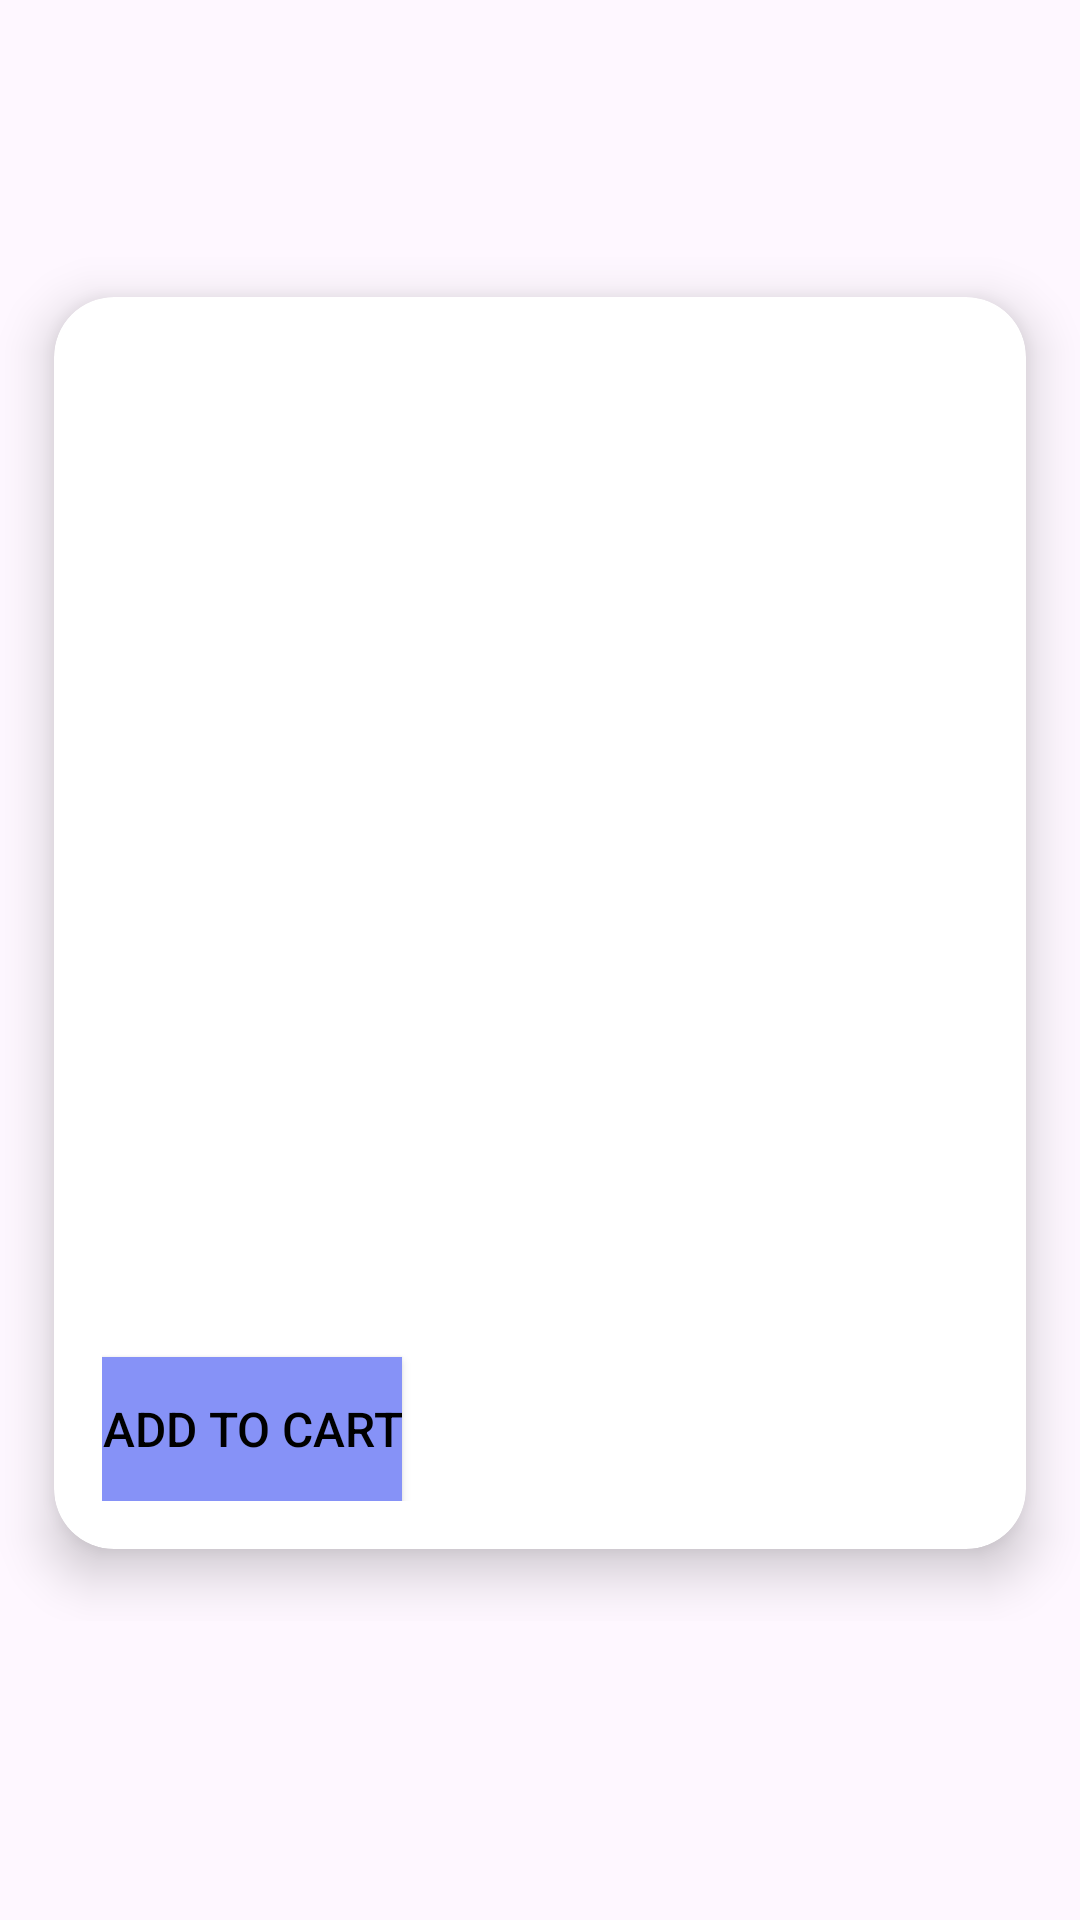

The Android layout XML behind this screen, and the referenced resources:
<!-- AndroidManifest.xml: application theme Theme.MyProject -->
<!-- res/layout/fragment_viewproduct.xml -->
<?xml version="1.0" encoding="utf-8"?>
<ScrollView xmlns:android="http://schemas.android.com/apk/res/android"
    xmlns:tools="http://schemas.android.com/tools"
    xmlns:app="http://schemas.android.com/apk/res-auto"
    android:layout_width="match_parent"
    android:layout_height="match_parent"
    tools:context=".viewproductFragment">

    <LinearLayout
        android:layout_width="match_parent"
        android:layout_height="match_parent"
        android:orientation="vertical">
        <LinearLayout
            android:layout_width="match_parent"
            android:layout_height="match_parent"
            android:id="@+id/parentLayout"
            android:orientation="vertical"
            android:layout_marginBottom="70dp"
            android:layout_marginTop="70dp"
            >
            <androidx.cardview.widget.CardView
                android:layout_width="match_parent"
                android:layout_height="wrap_content"
                app:cardElevation="10dp"
                app:cardCornerRadius="20dp"
                app:cardBackgroundColor="@color/white"
                app:cardMaxElevation="12dp"
                android:layout_marginTop="5dp"
                app:cardPreventCornerOverlap="true"
                app:cardUseCompatPadding="true">

                <LinearLayout
                    android:layout_width="match_parent"
                    android:layout_height="wrap_content"
                    android:orientation="vertical"
                    android:padding="16dp">
                    <ImageView
                        android:id="@+id/productImageView"
                        android:layout_width="match_parent"
                        android:layout_height="200dp"
                        android:scaleType="centerCrop"
                         />
                    <TextView
                        android:id="@+id/productNameTextView"
                        android:layout_width="match_parent"
                        android:layout_height="wrap_content"
                        android:textSize="18sp"
                        android:textColor="@android:color/black"
                        android:layout_marginTop="8dp"/>
                    <TextView
                        android:id="@+id/descTextView"
                        android:layout_width="match_parent"
                        android:layout_height="wrap_content"
                        android:textSize="16sp"
                        android:textColor="@android:color/black"
                        android:layout_marginTop="8dp"/>
                    <TextView
                        android:id="@+id/categoryTextView"
                        android:layout_width="match_parent"
                        android:layout_height="wrap_content"
                        android:textSize="16sp"
                        android:textColor="@android:color/black"
                        android:layout_marginTop="8dp"/>
                    <TextView
                        android:id="@+id/priceTextView"
                        android:layout_width="match_parent"
                        android:layout_height="wrap_content"
                        android:textSize="16sp"
                        android:textColor="@android:color/black"
                        android:layout_marginTop="8dp"/>
                    <Button
                        android:id="@+id/moreDetailsButton"
                        android:layout_width="wrap_content"
                        android:layout_height="wrap_content"
                        android:text="Add to cart"
                        android:textSize="16sp"
                        android:layout_marginTop="16dp"
                        android:background="@color/lavender"/>
                </LinearLayout>
            </androidx.cardview.widget.CardView>
        </LinearLayout>
    </LinearLayout>

</ScrollView>
<!-- resources referenced by this layout -->
<resources>
  <color name="lavender">#8692f7</color>
  <color name="white">#FFFFFFFF</color>
  <style name="Theme.MyProject" parent="Base.Theme.MyProject" />
  <style name="Base.Theme.MyProject" parent="Theme.Material3.DayNight.NoActionBar">
          
          
          <item name="colorPrimary">@color/lavender</item>
          <item name="colorPrimaryVariant">@color/lavender</item>
          <item name="colorOnPrimary">@color/white</item>
          <item name="android:statusBarColor">?attr/colorPrimaryVariant</item>
          <item name="android:textColorPrimary">@color/black</item>
      </style>
  <color name="black">#FF000000</color>
</resources>
